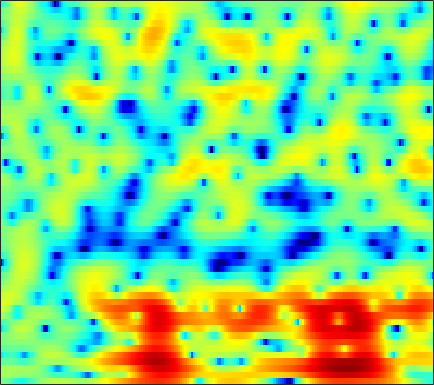

Data behind this chart, as committed beside it:
0.018923, -0.31665, -0.85999, -1.5062, -2.0751, -2.9222, -3.7996, -4.4759, -5.2343, -5.6912, -5.7044, -5.3925, -4.6398, -3.6893, -2.9345, -1.9475, -1.0408, -0.44425, 0.25017, 0.83161, 1.3261, 1.6374, 1.9772, 2.2499
1.605, 1.646, 1.656, 1.615, 1.562, 1.467, 1.356, 1.267, 1.144, 1.032, 0.9293, 0.8547, 0.7636, 0.6649, 0.5844, 0.4538, 0.2768, 0.1079, -0.1776, -0.5344, -0.9666, -1.341, -1.874, -2.408
1.46, 1.585, 1.7, 1.764, 1.787, 1.793, 1.778, 1.756, 1.724, 1.684, 1.645, 1.612, 1.549, 1.468, 1.381, 1.213, 0.9584, 0.6852, 0.1997, -0.4624, -1.354, -2.207, -3.646, -5.512
-1.97, -1.728, -1.463, -1.32, -1.313, -1.458, -1.79, -2.125, -2.646, -3.125, -3.376, -3.311, -2.858, -2.099, -1.421, -0.5396, 0.2147, 0.6871, 1.171, 1.501, 1.675, 1.715, 1.686, 1.593
-7.464, -5.729, -4.232, -3.369, -3.075, -3.114, -3.643, -4.389, -5.901, -8.126, -10.72, -11.62, -9.577, -6.446, -4.432, -2.261, -0.6125, 0.3575, 1.383, 2.138, 2.683, 2.972, 3.215, 3.326
-2.281, -2.034, -1.719, -1.466, -1.339, -1.257, -1.273, -1.341, -1.46, -1.565, -1.584, -1.517, -1.295, -0.9462, -0.6276, -0.149, 0.3349, 0.6694, 1.068, 1.393, 1.639, 1.765, 1.841, 1.827
-0.06041, -0.0694, -0.03459, 0.03298, 0.1037, 0.1943, 0.2652, 0.3106, 0.3587, 0.3827, 0.3844, 0.3735, 0.3411, 0.3072, 0.2743, 0.2213, 0.1661, 0.1182, 0.05042, -0.01051, -0.05459, -0.06992, -0.07556, -0.06372
-0.274, -0.2486, -0.01833, 0.3314, 0.6309, 1.022, 1.377, 1.589, 1.792, 1.883, 1.873, 1.784, 1.562, 1.206, 0.8411, 0.231, -0.5197, -1.151, -2.01, -2.774, -3.227, -3.294, -3.016, -2.455
-8.233, -6.344, -3.566, -1.411, -0.1783, 1.054, 1.957, 2.458, 2.945, 3.217, 3.313, 3.257, 2.989, 2.48, 1.92, 0.8602, -0.6475, -2.151, -5.014, -9.716, -21.63, -20.17, -9.697, -5.421
-3.85, -3.349, -2.294, -1.279, -0.6537, -0.02226, 0.4765, 0.7745, 1.13, 1.49, 1.808, 2.01, 2.152, 2.111, 1.942, 1.531, 0.895, 0.301, -0.6013, -1.444, -2.02, -2.12, -1.908, -1.411
2.094, 1.629, 0.9112, -0.03089, -0.9234, -2.499, -4.376, -5.528, -5.532, -3.912, -2.008, -0.806, 0.3999, 1.212, 1.635, 1.938, 2.019, 1.959, 1.821, 1.657, 1.46, 1.296, 1.004, 0.6989
4.191, 3.859, 3.129, 1.985, 0.8218, -1.221, -3.696, -5.337, -5.65, -3.984, -2.073, -0.9837, 0.009629, 0.572, 0.7453, 0.7957, 0.7464, 0.7148, 0.7214, 0.7623, 0.804, 0.7907, 0.6374, 0.2854
4.306, 4.429, 4.377, 4.101, 3.775, 3.26, 2.703, 2.285, 1.806, 1.384, 0.9086, 0.4492, -0.4041, -1.669, -2.946, -5.077, -7.23, -8.017, -7.209, -5.474, -3.929, -3.131, -2.495, -2.419
3.114, 3.472, 3.788, 3.958, 3.984, 3.899, 3.68, 3.424, 2.967, 2.356, 1.535, 0.7556, -0.5737, -2.293, -3.901, -6.505, -9.202, -10.26, -9.338, -7.423, -5.775, -4.899, -4.161, -3.851
0.9892, 1.546, 2.175, 2.663, 2.928, 3.145, 3.203, 3.154, 2.944, 2.574, 2.037, 1.529, 0.7294, -0.1855, -0.9176, -1.907, -2.768, -3.275, -3.784, -4.092, -4.24, -4.296, -4.361, -4.393
-1.142, -0.2648, 0.743, 1.569, 2.083, 2.621, 2.998, 3.17, 3.248, 3.161, 2.917, 2.631, 2.122, 1.472, 0.9079, 0.08087, -0.8441, -1.584, -2.612, -3.678, -4.77, -5.549, -6.441, -6.992
-2.836, -1.875, -0.6542, 0.4716, 1.238, 2.132, 2.856, 3.27, 3.654, 3.834, 3.811, 3.665, 3.29, 2.719, 2.163, 1.242, 0.09428, -0.9226, -2.513, -4.458, -6.895, -9.16, -13.08, -18.33
-6.818, -5.681, -3.767, -1.817, -0.4812, 1.047, 2.266, 2.985, 3.697, 4.135, 4.313, 4.284, 4.031, 3.542, 3.013, 2.097, 0.9328, -0.1188, -1.776, -3.727, -5.973, -7.836, -10.38, -12.39
-20.73, -12.89, -7.216, -3.653, -1.677, 0.3568, 1.876, 2.75, 3.613, 4.169, 4.45, 4.487, 4.321, 3.912, 3.447, 2.623, 1.568, 0.619, -0.8493, -2.534, -4.431, -5.97, -8.113, -10.29
-4.965, -4.244, -2.913, -1.422, -0.3414, 0.9496, 2.031, 2.692, 3.368, 3.815, 4.041, 4.066, 3.915, 3.552, 3.149, 2.427, 1.493, 0.6622, -0.6377, -2.178, -3.975, -5.544, -8.037, -11.19
-1.99, -1.47, -0.7068, 0.1033, 0.701, 1.45, 2.109, 2.522, 2.952, 3.232, 3.35, 3.33, 3.157, 2.819, 2.457, 1.836, 1.059, 0.3832, -0.6422, -1.801, -3.07, -4.089, -5.51, -6.926
-1.546, -0.9253, -0.1549, 0.5358, 1.004, 1.564, 2.036, 2.325, 2.62, 2.8, 2.849, 2.798, 2.601, 2.259, 1.908, 1.327, 0.6321, 0.04343, -0.7871, -1.633, -2.469, -3.053, -3.759, -4.37
-1.29, -0.6312, 0.0839, 0.6601, 1.033, 1.471, 1.854, 2.11, 2.388, 2.573, 2.645, 2.609, 2.421, 2.061, 1.668, 0.9828, 0.1195, -0.6225, -1.668, -2.666, -3.441, -3.778, -3.893, -3.736
-0.2019, 0.04068, 0.1799, 0.2354, 0.2951, 0.4805, 0.8346, 1.182, 1.684, 2.137, 2.462, 2.582, 2.56, 2.292, 1.906, 1.091, -0.1222, -1.358, -3.611, -6.715, -10.23, -10.82, -7.848, -4.771
0.1018, -0.5915, -1.972, -3.789, -5.166, -5.94, -4.789, -3.358, -1.581, -0.22, 0.7121, 1.173, 1.526, 1.609, 1.509, 1.119, 0.4003, -0.4109, -1.919, -3.852, -5.575, -5.646, -3.846, -1.514
-0.9924, -2.133, -4.28, -7.506, -10.73, -13.53, -10.42, -7.862, -5.571, -4.221, -3.488, -3.148, -2.808, -2.408, -2.041, -1.477, -0.9768, -0.6695, -0.3325, -0.05987, 0.3161, 0.6862, 1.339, 2.095
-0.8983, -1.433, -2.316, -3.28, -3.951, -4.64, -5.066, -5.334, -5.787, -6.638, -8.104, -9.672, -11.83, -11.58, -9.497, -6.458, -4.015, -2.572, -1.06, 0.126, 1.079, 1.687, 2.39, 2.99
-0.7198, -0.7836, -1.028, -1.393, -1.744, -2.287, -2.944, -3.534, -4.549, -5.934, -7.842, -9.675, -12.12, -12.04, -9.99, -6.909, -4.425, -2.926, -1.35, -0.1005, 0.873, 1.482, 2.157, 2.699
-0.6828, -0.4917, -0.423, -0.5301, -0.7055, -1.039, -1.472, -1.839, -2.405, -2.997, -3.57, -3.909, -4.132, -3.992, -3.65, -2.964, -2.157, -1.55, -0.8167, -0.1925, 0.3342, 0.6863, 1.109, 1.504
0.1864, 0.3311, 0.3802, 0.2651, 0.1255, -0.1355, -0.428, -0.6445, -0.8974, -1.087, -1.185, -1.198, -1.135, -0.9983, -0.8417, -0.6396, -0.4499, -0.3783, -0.356, -0.4615, -0.6441, -0.7938, -0.9188, -0.8212
1.916, 1.736, 1.382, 0.9547, 0.5868, 0.08557, -0.3779, -0.6667, -0.8658, -0.8335, -0.5639, -0.2593, 0.2029, 0.6408, 0.8912, 1.091, 1.054, 0.8544, 0.2987, -0.6324, -2.059, -3.498, -5.756, -7.261
2.633, 1.93, 0.9658, 0.01533, -0.7534, -1.883, -3.227, -4.288, -5.3, -4.917, -3.275, -1.825, -0.1063, 1.201, 1.871, 2.414, 2.535, 2.381, 1.771, 0.6842, -1.031, -2.805, -5.971, -8.688
-0.5274, -2.33, -4.216, -5.064, -5.219, -5.687, -7.09, -9.326, -14.69, -13.71, -7.043, -3.833, -0.9482, 0.8814, 1.797, 2.517, 2.796, 2.764, 2.45, 1.912, 1.263, 0.7835, 0.2843, 0.1258
-3.951, -8.37, -17.66, -12.07, -8.142, -5.524, -4.298, -3.765, -3.169, -2.336, -1.195, -0.265, 0.8545, 1.674, 2.076, 2.272, 2.151, 1.828, 1.262, 0.58, 0.05651, -0.19, -0.1146, 0.306
0.1531, -0.9019, -1.805, -2.008, -1.752, -1.139, -0.4713, 0.007132, 0.5828, 1.118, 1.566, 1.833, 2.032, 2.046, 1.868, 1.371, 0.4738, -0.4776, -2.25, -4.644, -7.474, -8.623, -7.114, -4.266
0.7998, 0.4533, 0.223, 0.2601, 0.4031, 0.7148, 1.097, 1.365, 1.665, 1.866, 1.948, 1.914, 1.73, 1.357, 0.9295, 0.1499, -0.9498, -2.007, -3.893, -6.405, -9.419, -10.86, -8.956, -5.711
-2.021, -1.963, -1.448, -0.6537, -0.02981, 0.7217, 1.313, 1.64, 1.909, 1.968, 1.839, 1.621, 1.199, 0.622, 0.1396, -0.5732, -1.284, -1.823, -2.457, -2.957, -3.199, -3.107, -2.649, -1.872
-14.13, -10.32, -5.313, -2.224, -0.6294, 0.8528, 1.792, 2.218, 2.467, 2.391, 1.994, 1.502, 0.5979, -0.5002, -1.377, -2.425, -3.049, -3.136, -2.812, -2.208, -1.51, -0.9592, -0.2841, 0.3271
-4.116, -3.534, -1.827, -0.08097, 1.009, 2.077, 2.759, 3.021, 3.046, 2.708, 1.969, 1.117, -0.5046, -2.838, -5.304, -9.971, -14.3, -11.44, -6.882, -3.884, -1.908, -0.8665, 0.1594, 0.8473
1.306, 1.354, 1.618, 2.002, 2.304, 2.634, 2.825, 2.849, 2.675, 2.238, 1.514, 0.7499, -0.6064, -2.384, -3.986, -6.18, -7.331, -6.844, -5.185, -3.439, -2.077, -1.347, -0.6691, -0.3199
2.172, 2.129, 2.132, 2.183, 2.223, 2.275, 2.267, 2.216, 2.066, 1.801, 1.418, 1.046, 0.4432, -0.2255, -0.7267, -1.288, -1.647, -1.732, -1.657, -1.484, -1.303, -1.226, -1.274, -1.542
1.513, 1.47, 1.45, 1.452, 1.448, 1.433, 1.416, 1.402, 1.408, 1.432, 1.436, 1.417, 1.355, 1.226, 1.094, 0.8841, 0.6413, 0.4448, 0.1846, -0.1094, -0.446, -0.728, -1.204, -1.818
-0.6132, -0.3936, -0.1194, -0.002153, -0.02809, -0.2159, -0.4134, -0.468, -0.2959, 0.1787, 0.8205, 1.308, 1.86, 2.22, 2.352, 2.324, 2.101, 1.802, 1.254, 0.6125, -0.08413, -0.5999, -1.164, -1.59
-5.222, -3.363, -1.919, -1.491, -1.782, -2.98, -5.155, -6.972, -7.038, -4.038, -1.092, 0.5647, 2.114, 3.055, 3.419, 3.504, 3.158, 2.627, 1.526, -0.00296, -1.872, -3.293, -4.423, -3.998
-4.429, -3.044, -1.839, -1.471, -1.774, -2.961, -5.148, -6.945, -7.023, -4.048, -1.109, 0.526, 2.034, 2.906, 3.21, 3.199, 2.703, 2.003, 0.5904, -1.596, -4.985, -8.885, -16.31, -10.16
-1.466, -1.067, -0.6306, -0.3765, -0.3293, -0.4436, -0.6088, -0.6543, -0.4879, -0.04405, 0.5554, 0.9889, 1.421, 1.638, 1.633, 1.392, 0.8963, 0.3629, -0.5444, -1.634, -2.764, -3.473, -3.894, -3.555
-0.1587, 0.2699, 0.7449, 1.1, 1.293, 1.45, 1.536, 1.549, 1.541, 1.508, 1.406, 1.283, 1.043, 0.7075, 0.3912, -0.1095, -0.6542, -1.075, -1.651, -2.17, -2.583, -2.796, -2.928, -2.842
0.8757, 1.477, 2.148, 2.65, 2.914, 3.139, 3.194, 3.136, 2.919, 2.54, 1.998, 1.482, 0.6647, -0.2832, -1.04, -2.017, -2.872, -3.38, -3.823, -4.063, -4.205, -4.289, -4.404, -4.491
1.59, 2.391, 3.261, 3.897, 4.216, 4.463, 4.473, 4.333, 3.925, 3.249, 2.307, 1.388, -0.1479, -2.081, -3.818, -6.327, -8.55, -9.349, -8.927, -7.96, -7.252, -7.022, -7.161, -7.775
1.615, 2.542, 3.535, 4.274, 4.655, 4.929, 4.947, 4.778, 4.294, 3.495, 2.351, 1.233, -0.66, -3.188, -5.668, -10.26, -17.6, -20.31, -14.04, -10.61, -8.991, -8.577, -8.851, -10.19
0.9879, 1.901, 2.938, 3.754, 4.22, 4.596, 4.698, 4.577, 4.163, 3.442, 2.391, 1.418, -0.1257, -1.9, -3.304, -5.123, -6.573, -7.203, -7.381, -7.123, -6.868, -6.872, -7.221, -8.001
-0.3563, 0.6089, 1.838, 2.907, 3.551, 4.169, 4.454, 4.449, 4.14, 3.489, 2.522, 1.601, 0.1607, -1.363, -2.462, -3.708, -4.505, -4.768, -4.791, -4.618, -4.418, -4.321, -4.374, -4.607
-4.109, -2.284, 0.02322, 1.901, 2.981, 4.014, 4.582, 4.721, 4.509, 3.858, 2.763, 1.608, -0.3899, -2.953, -5.177, -7.947, -8.535, -7.396, -5.491, -3.951, -2.883, -2.332, -1.888, -1.743
-9.569, -5.335, -1.592, 0.9119, 2.269, 3.525, 4.257, 4.488, 4.403, 3.857, 2.816, 1.69, -0.3803, -3.306, -6.271, -11.01, -11.49, -8.645, -5.51, -3.43, -2.098, -1.458, -0.9049, -0.6618
-3.327, -2.207, -0.6101, 0.8558, 1.77, 2.716, 3.336, 3.577, 3.61, 3.301, 2.667, 1.996, 0.8811, -0.3993, -1.355, -2.377, -2.901, -2.961, -2.699, -2.346, -2.009, -1.835, -1.724, -1.724
-1.123, -0.602, 0.2089, 1.065, 1.677, 2.382, 2.911, 3.171, 3.304, 3.202, 2.874, 2.489, 1.841, 1.089, 0.4989, -0.258, -0.9352, -1.37, -1.869, -2.313, -2.739, -3.039, -3.467, -3.865
-1.254, -0.8572, -0.1022, 0.8028, 1.51, 2.379, 3.072, 3.448, 3.733, 3.77, 3.557, 3.245, 2.643, 1.878, 1.221, 0.2701, -0.7131, -1.435, -2.39, -3.291, -4.229, -4.991, -6.099, -7.312
-5.051, -4.549, -2.721, -0.5692, 0.8665, 2.44, 3.591, 4.193, 4.673, 4.796, 4.58, 4.208, 3.428, 2.342, 1.345, -0.2016, -1.877, -3.106, -4.471, -5.449, -6.236, -6.978, -8.534, -11.32
